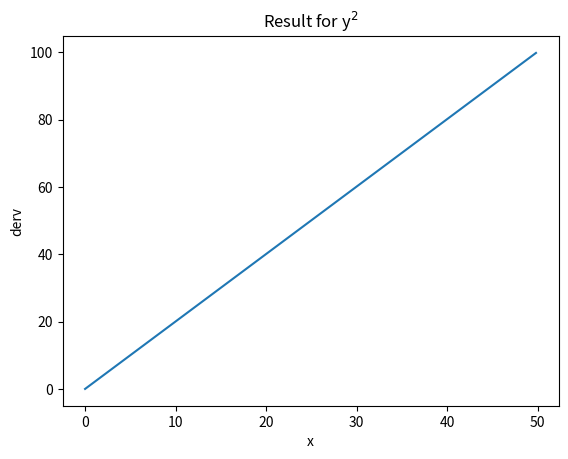

Python code for this plot:
import numpy as np
import matplotlib.pyplot as plt
def f(x):
	y = x**2
	return y

x = np.linspace(0 , 50, 500)
a = 0;b = 50;n = 500 #maximum range, minimum range,step size
h= (b-a)/n
i=0
derv=[ ]
while i<n-2:
	dervj = (-f(x[i+2])+4*f(x[i+1])-(3*f(x[i])))/(2*h)
	derv.append(dervj)
	i = i+1

print('differentiated value=',derv[-1])
plt.plot(x[0:498],derv)
plt.title('Result for y$^2$')
plt.xlabel('x')
plt.ylabel('derv')
plt.show()